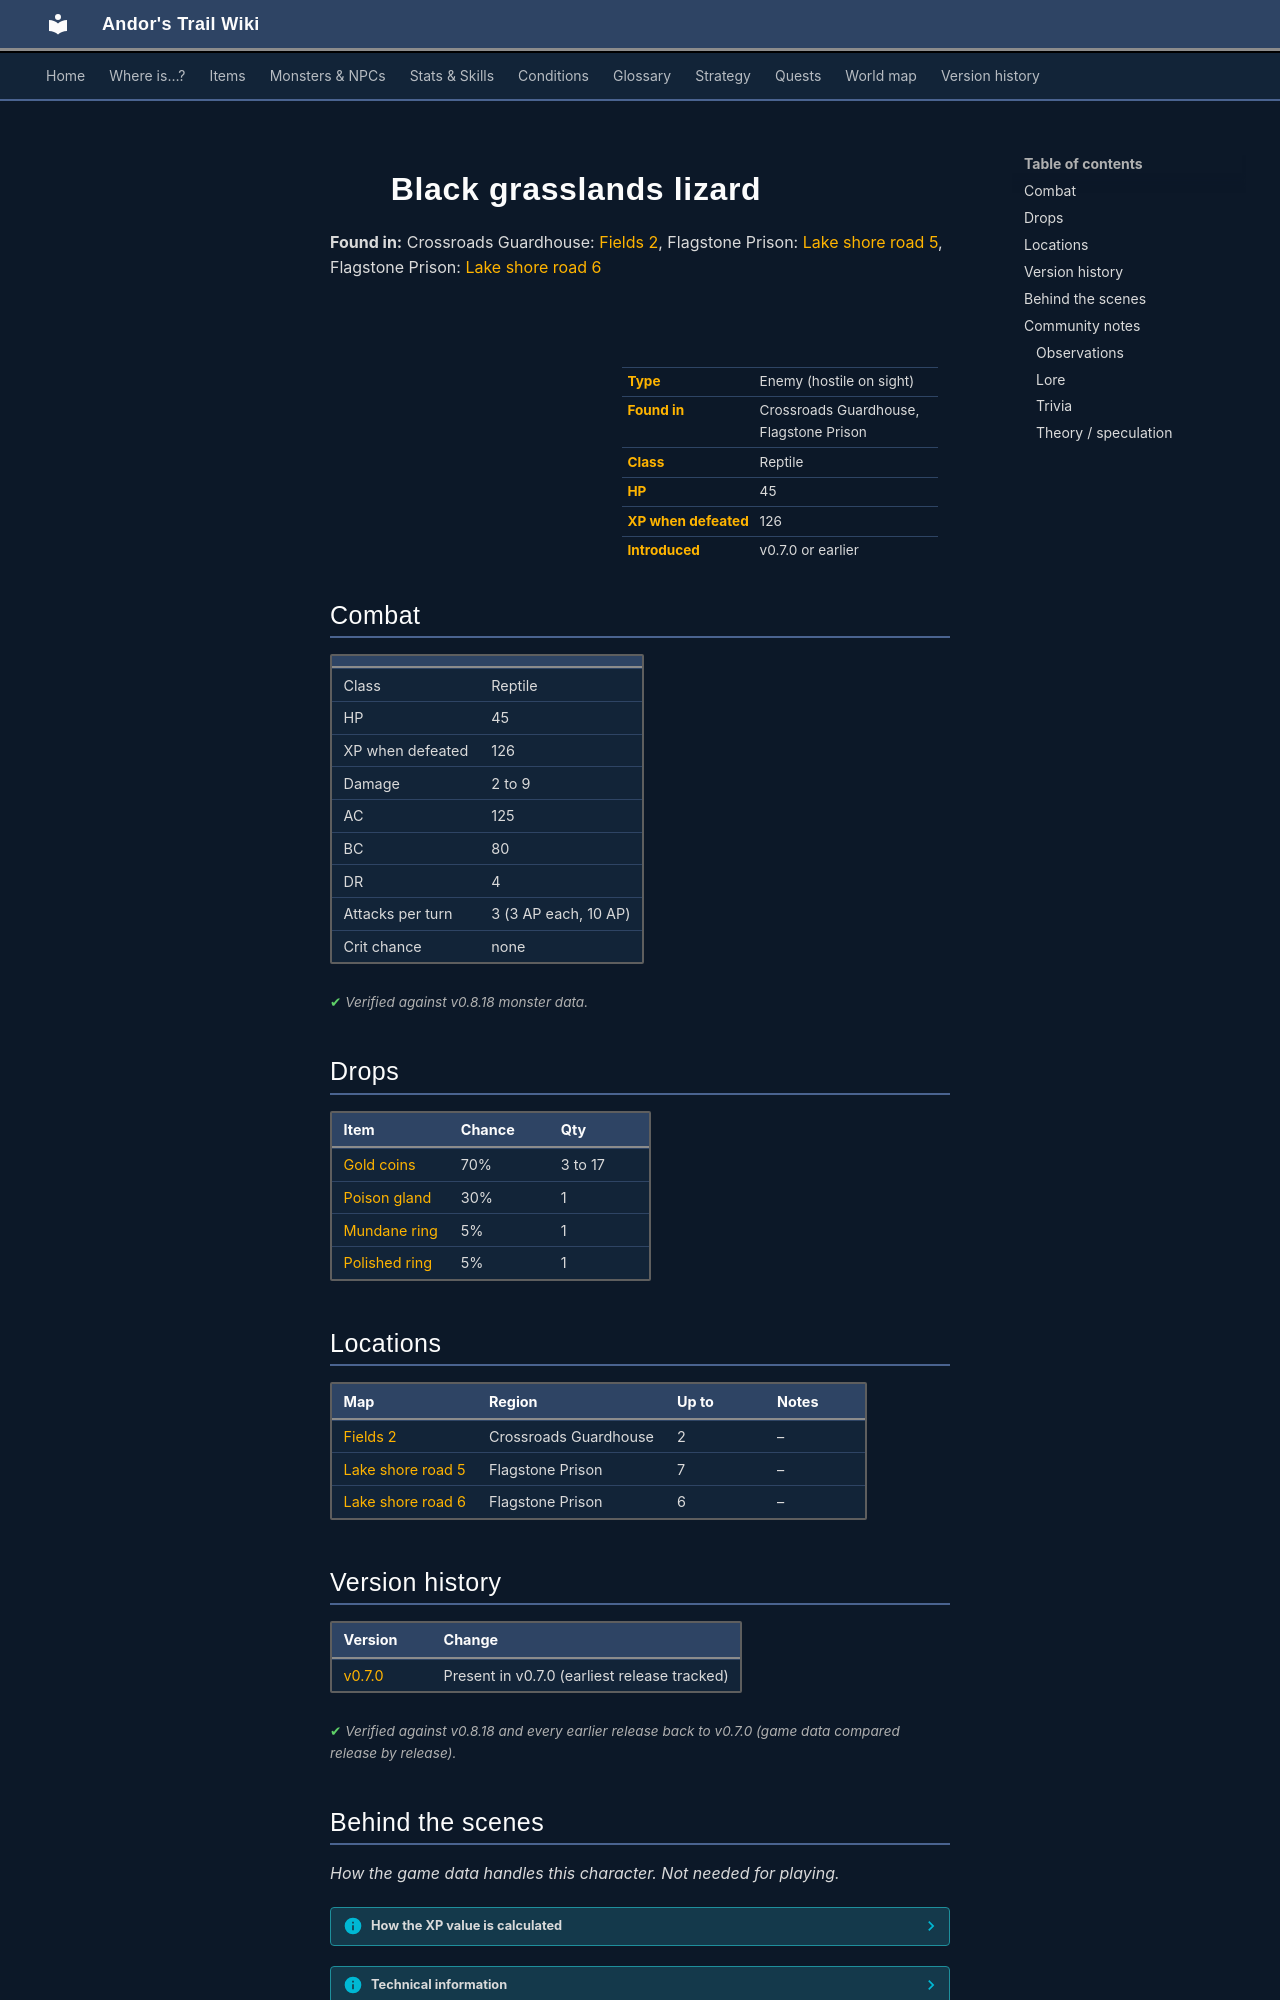

repository: asdfghjkl628/Andor-s-Trail-Wikiiii · page: monsters/grass_lizard2/index.html · generator: mkdocs

---
description: "Black grasslands lizard is an enemy in Andor's Trail (reptile) with 45 HP, worth 126 XP, found in Crossroads Guardhouse, Flagstone Prison. Drops: Gold coins, Poison gland, Mundane ring, Polished ring."
---

# ![](../assets/icons/monsters/monsters_rltiles2_117.png){ .sprite } Black grasslands lizard

**Found in:** Crossroads Guardhouse: [Fields 2](../maps/fields2.md), Flagstone Prison: [Lake shore road 5](../maps/lake_shore_road_5.md), Flagstone Prison: [Lake shore road 6](../maps/lake_shore_road_6.md)

<div class="infobox" markdown>

<p class="ib-img"><img class="sprite" src="../../assets/icons/monsters/monsters_rltiles2_117.png" alt=""></p>

| | |
|---|---|
| **Type** | Enemy (hostile on sight) |
| **Found in** | Crossroads Guardhouse, Flagstone Prison |
| **Class** | Reptile |
| **HP** | 45 |
| **XP when defeated** | 126 |
| **Introduced** | v0.7.0 or earlier |

</div>

## Combat

| | |
|---|---|
| Class | Reptile |
| HP | 45 |
| XP when defeated | 126 |
| Damage | 2 to 9 |
| AC | 125 |
| BC | 80 |
| DR | 4 |
| Attacks per turn | 3 (3 AP each, 10 AP) |
| Crit chance | none |


<p class="verified">Verified against v0.8.18 monster data.</p>

## Drops

| Item | Chance | Qty |
|---|---|---|
| [Gold coins](../items/gold.md) | 70% | 3 to 17 |
| [Poison gland](../items/gland.md) | 30% | 1 |
| [Mundane ring](../items/ring1.md) | 5% | 1 |
| [Polished ring](../items/ring2.md) | 5% | 1 |

## Locations

| Map | Region | Up to | Notes |
|---|---|---|---|
| [Fields 2](../maps/fields2.md) | Crossroads Guardhouse | 2 | – |
| [Lake shore road 5](../maps/lake_shore_road_5.md) | Flagstone Prison | 7 | – |
| [Lake shore road 6](../maps/lake_shore_road_6.md) | Flagstone Prison | 6 | – |


## Version history

| Version | Change |
|---|---|
| [v0.7.0](../versions/0.7.0.md) | Present in v0.7.0 (earliest release tracked) |

<p class="verified">Verified against v0.8.18 and every earlier release back to v0.7.0 (game data compared release by release).</p>


## Behind the scenes

*How the game data handles this character. Not needed for playing.*

??? info "How the XP value is calculated"

    The game computes each enemy's experience value when it loads the data (`MonsterTypeParser.java`):

    XP = ⌈(attacks per turn × attack chance × average damage × (1 + critical skill × critical multiplier) × 3 + HP × (1 + block chance) + 9 × damage resistance) × 0.7⌉

    Percentages are used as fractions (e.g. 60% = 0.6). Enemies whose attacks inflict a condition are worth 50 XP more. The More Exp skill adds a percentage on top.

??? info "Technical information"

    | | |
    |---|---|
    | Entry ID | `grass_lizard2` |
    | Type (wiki) | Enemy |
    | Spawn group | `fieldcritter_3` |
    | Loot table | `fieldcritter_3` |
    | Conversation | – |
    | Faction | – |
    | Movement | – |
    | Icon | `monsters_rltiles2:117` |
    | Defined in | `res/raw/monsterlist_v0610_monsters1.json` |

    Raw data:

    ```json
    {
     "id": "grass_lizard2",
     "name": "Black grasslands lizard",
     "iconID": "monsters_rltiles2:117",
     "maxHP": 45,
     "maxAP": 10,
     "moveCost": 5,
     "monsterClass": "reptile",
     "attackDamage": {
      "min": 2,
      "max": 9
     },
     "spawnGroup": "fieldcritter_3",
     "droplistID": "fieldcritter_3",
     "attackCost": 3,
     "attackChance": 125,
     "blockChance": 80,
     "damageResistance": 4
    }
    ```


## Community notes

<small>Written by players, not generated from game data. **Observations**: what players notice in-game · **Lore**: the in-world story · **Trivia**: real-world facts, references, development history · **Theory / speculation**: unconfirmed ideas; may just be unfinished content</small>

### Observations

*No notes yet. Contributions are welcome: [add a note](https://github.com/asdfghjkl628/Andor-s-Trail-Wikiiii/new/main/notes/monsters?filename=grass_lizard2.md&value=%23%23%20Observations%0A%0A%3C%21--%20what%20players%20notice%20in-game%20--%3E%0A%0A%23%23%20Lore%0A%0A%3C%21--%20the%20in-world%20story%20--%3E%0A%0A%23%23%20Trivia%0A%0A%3C%21--%20real-world%20facts%2C%20references%2C%20development%20history%20--%3E%0A%0A%23%23%20Theory%20/%20speculation%0A%0A%3C%21--%20unconfirmed%20ideas%3B%20may%20just%20be%20unfinished%20content%20--%3E%0A).*
